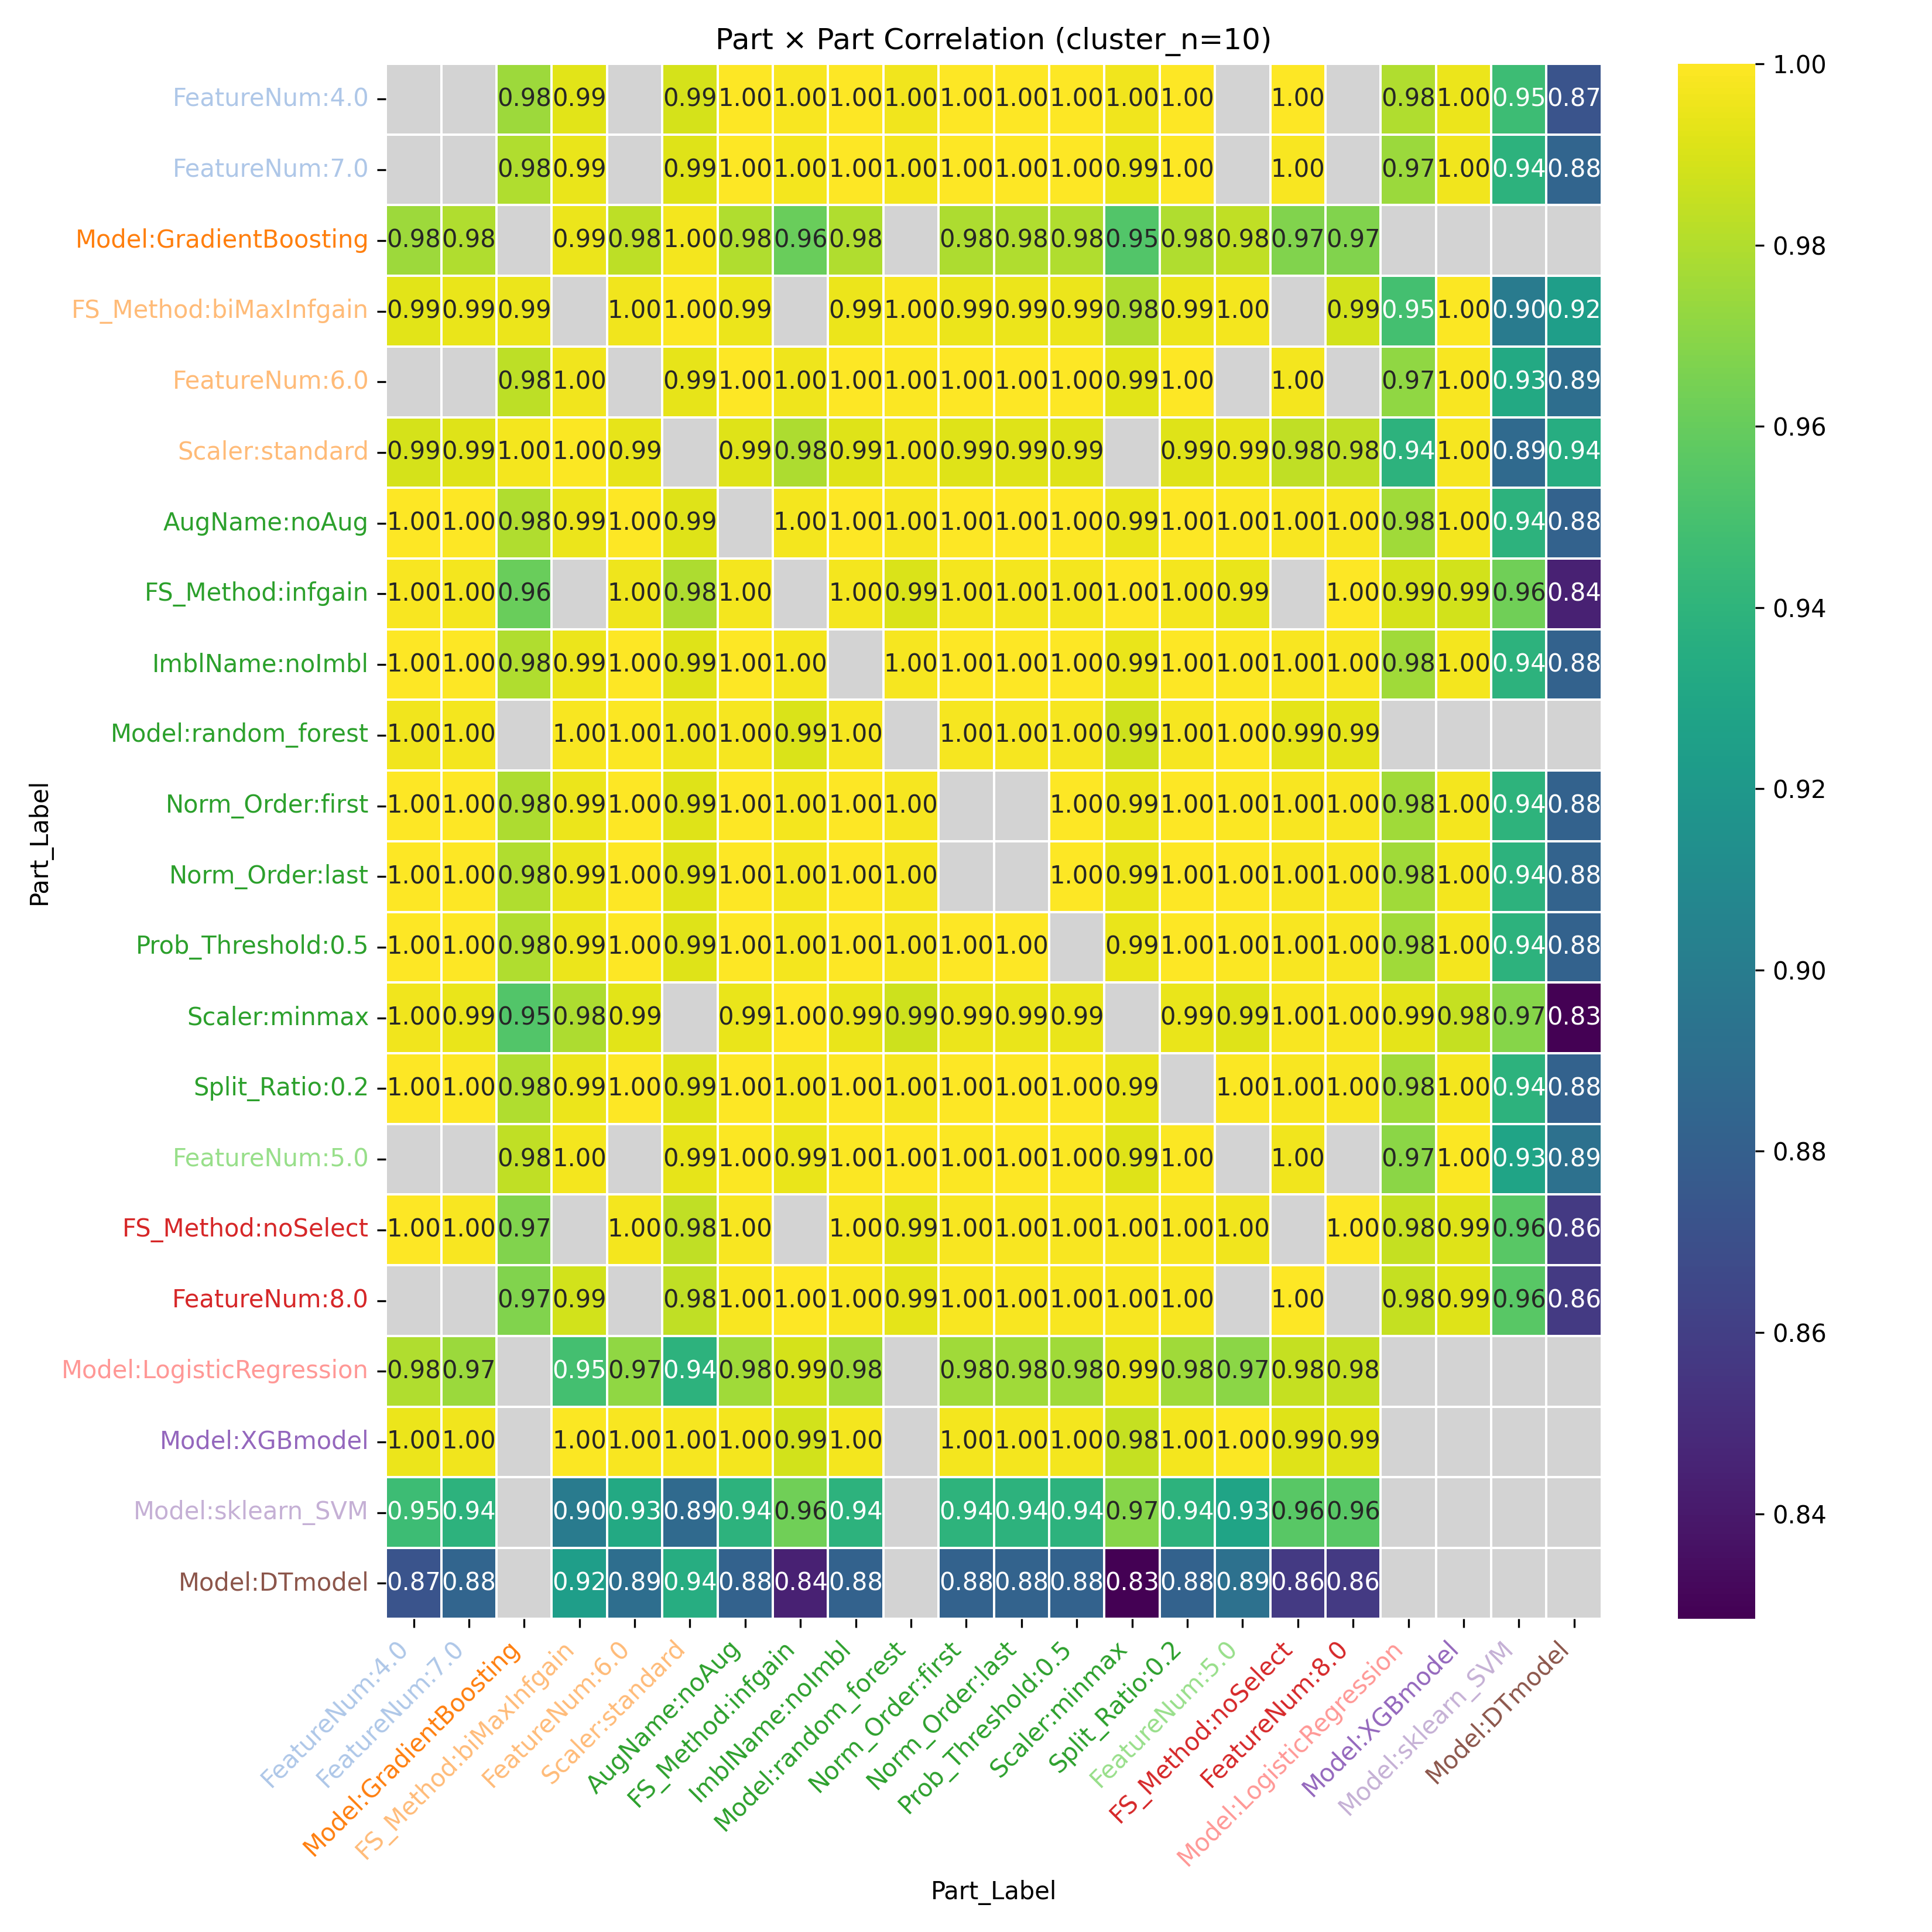

Source data for this figure (header and first rows):
Part_Label, FeatureNum:4.0, FeatureNum:7.0, Model:GradientBoosting, FS_Method:biMaxInfgain, FeatureNum:6.0, Scaler:standard, AugName:noAug, FS_Method:infgain, ImblName:noImbl, Model:random_forest, Norm_Order:first, Norm_Order:last, Prob_Threshold:0.5, Scaler:minmax, Split_Ratio:0.2, FeatureNum:5.0, FS_Method:noSelect, FeatureNum:8.0, Model:LogisticRegression, Model:XGBmodel, Model:sklearn_SVM, Model:DTmodel
FeatureNum:4.0, , , 0.9751, 0.9925, , 0.9888, 0.9998, 0.9984, 0.9998, 0.9962, 0.9998, 0.9998, 0.9998, 0.9964, 0.9998, , 0.9994, , 0.9794, 0.9952, 0.9457, 0.8729
FeatureNum:7.0, , , 0.9794, 0.9946, , 0.9918, 0.9998, 0.9968, 0.9998, 0.997, 0.9998, 0.9998, 0.9998, 0.994, 0.9998, , 0.9985, , 0.9745, 0.9965, 0.9386, 0.8838
Model:GradientBoosting, 0.9751, 0.9794, , 0.9947, 0.9829, 0.9969, 0.9793, 0.9609, 0.9793, , 0.9791, 0.9795, 0.9793, 0.9533, 0.9793, 0.9838, 0.9673, 0.9673, , , , 
FS_Method:biMaxInfgain, 0.9925, 0.9946, 0.9947, , 0.9965, 0.9993, 0.9948, , 0.9948, 0.9986, 0.9947, 0.9949, 0.9948, 0.9791, 0.9948, 0.997, , 0.988, 0.9488, 0.9993, 0.8991, 0.9241
FeatureNum:6.0, , , 0.9829, 0.9965, , 0.9934, 0.9997, 0.9953, 0.9997, 0.999, 0.9997, 0.9998, 0.9997, 0.9926, 0.9997, , 0.9971, , 0.9714, 0.9982, 0.9322, 0.8899
Scaler:standard, 0.9888, 0.9918, 0.9969, 0.9993, 0.9934, , 0.9915, 0.9788, 0.9915, 0.9959, 0.9914, 0.9916, 0.9915, , 0.9915, 0.9938, 0.9837, 0.9837, 0.939, 0.9974, 0.887, 0.9356
AugName:noAug, 0.9998, 0.9998, 0.9793, 0.9948, 0.9997, 0.9915, , 0.9971, 1.0, 0.9978, 1, 1, 1.0, 0.9946, 1.0, 0.9993, 0.9985, 0.9985, 0.9756, 0.997, 0.939, 0.8819
FS_Method:infgain, 0.9984, 0.9968, 0.9609, , 0.9953, 0.9788, 0.9971, , 0.9971, 0.9903, 0.9971, 0.997, 0.9971, 0.9995, 0.9971, 0.9942, , 0.9996, 0.9892, 0.9885, 0.9626, 0.8439
ImblName:noImbl, 0.9998, 0.9998, 0.9793, 0.9948, 0.9997, 0.9915, 1.0, 0.9971, , 0.9978, 1, 1, 1.0, 0.9946, 1.0, 0.9993, 0.9985, 0.9985, 0.9756, 0.997, 0.939, 0.8819
Model:random_forest, 0.9962, 0.997, , 0.9986, 0.999, 0.9959, 0.9978, 0.9903, 0.9978, , 0.9977, 0.9978, 0.9978, 0.9871, 0.9978, 0.9993, 0.9928, 0.9928, , , , 
Norm_Order:first, 0.9998, 0.9998, 0.9791, 0.9947, 0.9997, 0.9914, 1, 0.9971, 1, 0.9977, , , 1, 0.9947, 1, 0.9993, 0.9986, 0.9986, 0.9758, 0.997, 0.9393, 0.8815
Norm_Order:last, 0.9998, 0.9998, 0.9795, 0.9949, 0.9998, 0.9916, 1, 0.997, 1, 0.9978, , , 1, 0.9945, 1, 0.9993, 0.9985, 0.9985, 0.9754, 0.9971, 0.9387, 0.8824
Prob_Threshold:0.5, 0.9998, 0.9998, 0.9793, 0.9948, 0.9997, 0.9915, 1.0, 0.9971, 1.0, 0.9978, 1, 1, , 0.9946, 1.0, 0.9993, 0.9985, 0.9985, 0.9756, 0.997, 0.939, 0.8819
Scaler:minmax, 0.9964, 0.994, 0.9533, 0.9791, 0.9926, , 0.9946, 0.9995, 0.9946, 0.9871, 0.9947, 0.9945, 0.9946, , 0.9946, 0.9915, 0.9982, 0.9982, 0.9929, 0.9846, 0.969, 0.8284
Split_Ratio:0.2, 0.9998, 0.9998, 0.9793, 0.9948, 0.9997, 0.9915, 1.0, 0.9971, 1.0, 0.9978, 1, 1, 1.0, 0.9946, , 0.9993, 0.9985, 0.9985, 0.9756, 0.997, 0.939, 0.8819
FeatureNum:5.0, , , 0.9838, 0.997, , 0.9938, 0.9993, 0.9942, 0.9993, 0.9993, 0.9993, 0.9993, 0.9993, 0.9915, 0.9993, , 0.9962, , 0.9701, 0.999, 0.9288, 0.8919
FS_Method:noSelect, 0.9994, 0.9985, 0.9673, , 0.9971, 0.9837, 0.9985, , 0.9985, 0.9928, 0.9986, 0.9985, 0.9985, 0.9982, 0.9985, 0.9962, , 1.0, 0.985, 0.9917, 0.9555, 0.8576
FeatureNum:8.0, , , 0.9673, 0.988, , 0.9837, 0.9985, 0.9996, 0.9985, 0.9928, 0.9986, 0.9985, 0.9985, 0.9982, 0.9985, , 1.0, , 0.985, 0.9917, 0.9555, 0.8576
Model:LogisticRegression, 0.9794, 0.9745, , 0.9488, 0.9714, 0.939, 0.9756, 0.9892, 0.9756, , 0.9758, 0.9754, 0.9756, 0.9929, 0.9756, 0.9701, 0.985, 0.985, , , , 
Model:XGBmodel, 0.9952, 0.9965, , 0.9993, 0.9982, 0.9974, 0.997, 0.9885, 0.997, , 0.997, 0.9971, 0.997, 0.9846, 0.997, 0.999, 0.9917, 0.9917, , , , 
Model:sklearn_SVM, 0.9457, 0.9386, , 0.8991, 0.9322, 0.887, 0.939, 0.9626, 0.939, , 0.9393, 0.9387, 0.939, 0.969, 0.939, 0.9288, 0.9555, 0.9555, , , , 
Model:DTmodel, 0.8729, 0.8838, , 0.9241, 0.8899, 0.9356, 0.8819, 0.8439, 0.8819, , 0.8815, 0.8824, 0.8819, 0.8284, 0.8819, 0.8919, 0.8576, 0.8576, , , , 
